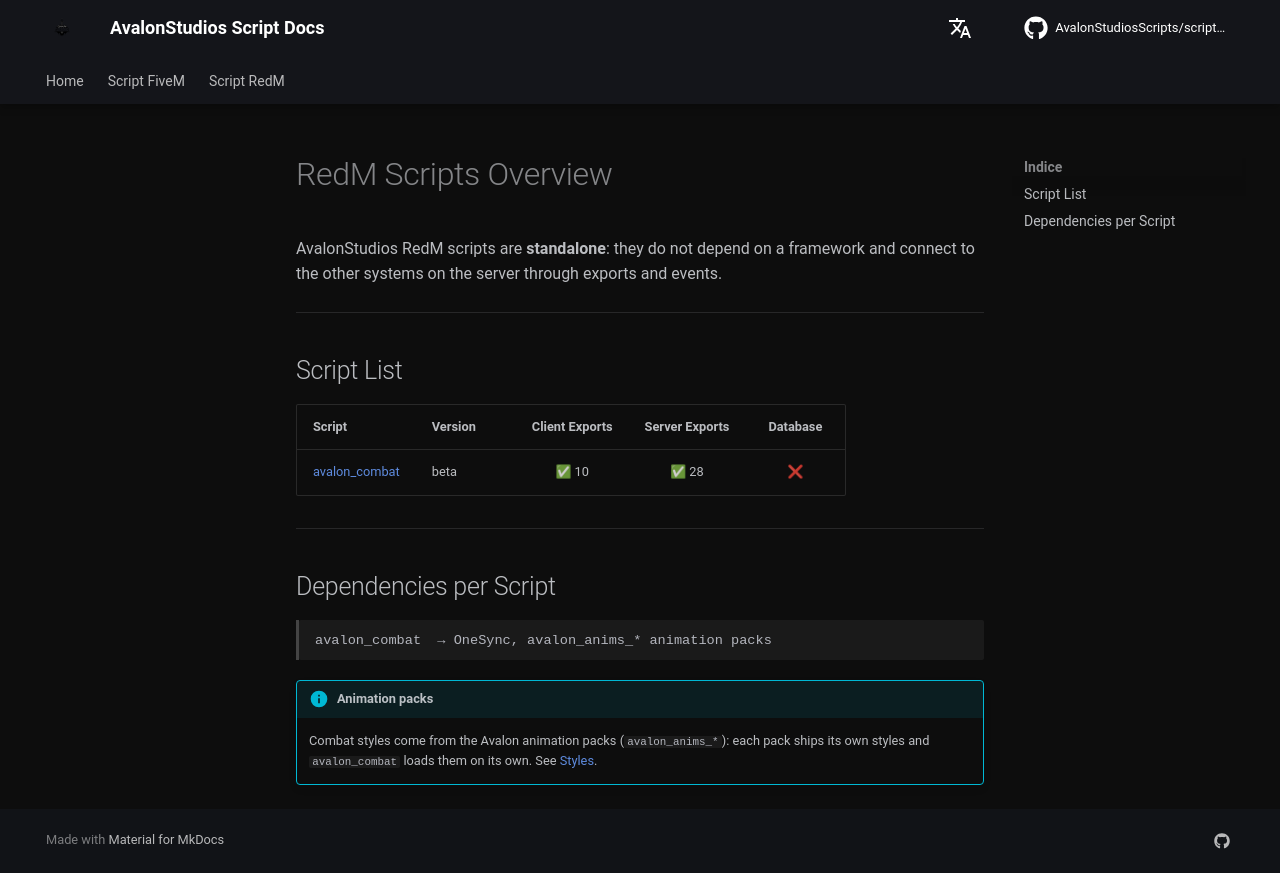

repository: AvalonStudiosScripts/script-docs · page: en/redm/index.html · generator: mkdocs

# RedM Scripts Overview

AvalonStudios RedM scripts are **standalone**: they do not depend on a framework and connect to the other systems on the server through exports and events.

---

## Script List

| Script | Version | Client Exports | Server Exports | Database |
|--------|---------|:---:|:---:|:---:|
| [avalon_combat](combat.md) | beta | ✅ 10 | ✅ 28 | ❌ |

---

## Dependencies per Script

```
avalon_combat  → OneSync, avalon_anims_* animation packs
```

!!! info "Animation packs"
    Combat styles come from the Avalon animation packs (`avalon_anims_*`): each pack ships its own styles and `avalon_combat` loads them on its own. See [Styles](combat.md#styles).
